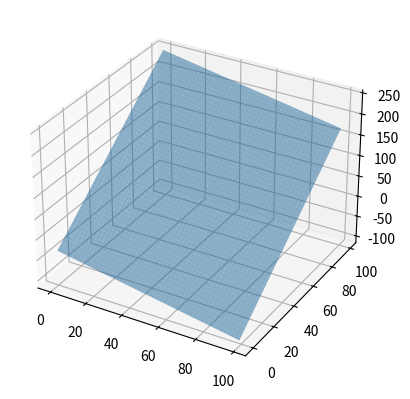

Reproduce this figure in Python.
#!/usr/anaconda3/bin/python
# -*- coding: utf-8 -*-
# remember to edit python environment if required.

"""
[redacted]
@date created: 24/2/22
[redacted]
"""
import numpy as np
import matplotlib.pyplot as plt

# create the figure
fig = plt.figure()

# add axes
ax = fig.add_subplot(111,projection='3d')

xx, yy = np.meshgrid(range(100), range(100))
a=-0.25
b= 0.91
c=-0.32
d=10.36
#ax+by+cz=d
z = (d-(a*xx+b*yy) )/c

# plot the plane
ax.plot_surface(xx, yy, z, alpha=0.5)
#angle with x-y plane n1=<0,0,1> n2=<a,b,c>
n1=[0,1,0]
n2=[a,b,c]
mag1=np.linalg.norm(n1)
mag2=np.linalg.norm(n2)


cosA=np.dot(n1,n2)/(mag1*mag2)
print(cosA)
A=np.arccos(cosA)
print(A*180./np.pi)
plt.show()